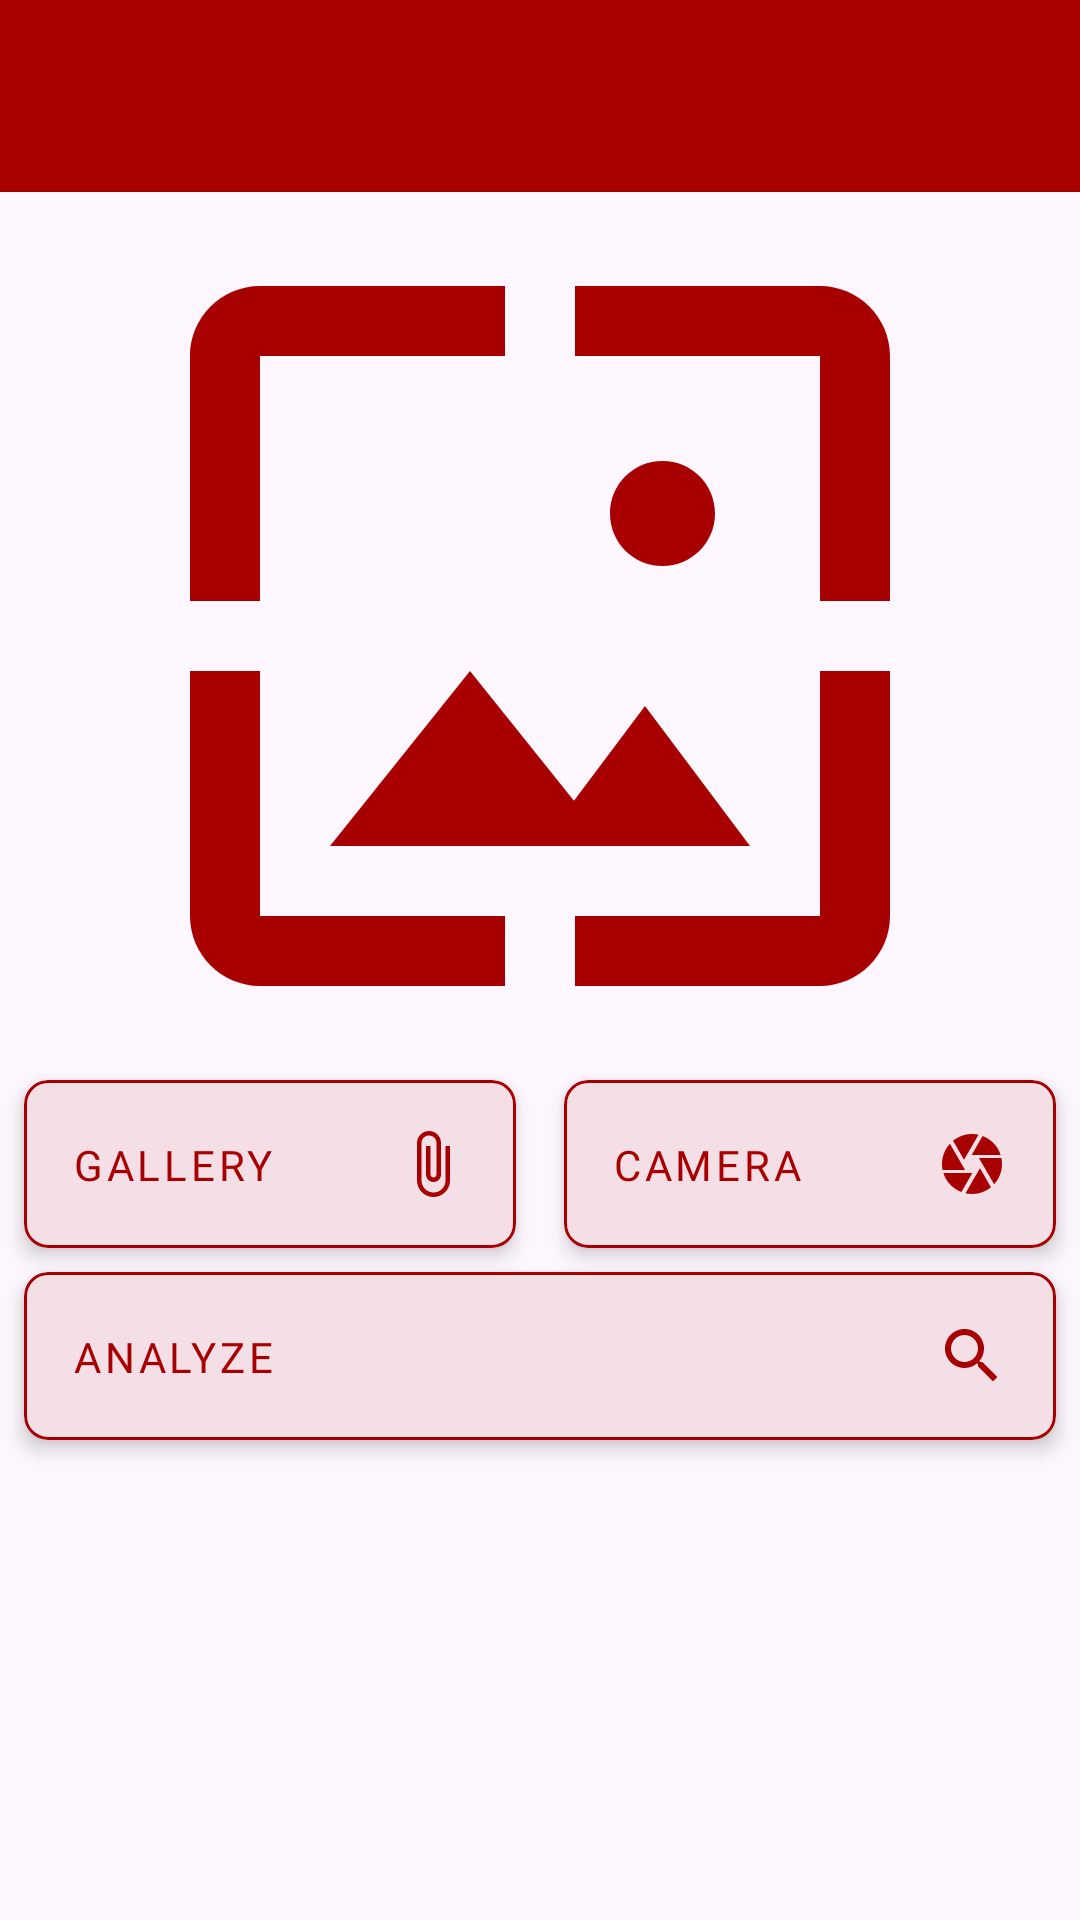

This screen was rendered from an Android layout file. Write that file and the resources it references.
<!-- AndroidManifest.xml: application theme Theme.MushScope -->
<!-- res/layout/fragment_analyzer.xml -->
<?xml version="1.0" encoding="utf-8"?>
<ScrollView
    xmlns:android="http://schemas.android.com/apk/res/android"
    xmlns:app="http://schemas.android.com/apk/res-auto"
    xmlns:tools="http://schemas.android.com/tools"
    android:layout_width="match_parent"
    android:layout_height="match_parent"
    android:fillViewport="true">

    <androidx.constraintlayout.widget.ConstraintLayout
        android:layout_width="match_parent"
        android:layout_height="wrap_content"
        tools:context="com.mushscope.view.analyzer.AnalyzerFragment">

        <androidx.appcompat.widget.Toolbar
            android:id="@+id/toolbar"
            android:layout_width="match_parent"
            android:layout_height="?attr/actionBarSize"
            android:background="@color/red_primary"
            android:theme="@style/ActionBarStyle.MushScope"
            android:fontFamily="@font/poppins_regular"
            app:titleTextColor="@android:color/white"
            tools:ignore="MissingConstraints" />

        <com.google.android.material.progressindicator.LinearProgressIndicator
            android:id="@+id/progressIndicator"
            android:layout_width="match_parent"
            android:layout_height="wrap_content"
            android:indeterminate="true"
            android:visibility="gone"
            app:indicatorColor="?attr/colorPrimary"
            app:layout_constraintEnd_toEndOf="parent"
            app:layout_constraintStart_toStartOf="parent"
            app:layout_constraintTop_toBottomOf="@+id/toolbar" />

        <ImageView
            android:id="@+id/img_preview"
            android:layout_width="0dp"
            android:layout_height="0dp"
            android:layout_margin="8dp"
            android:background="#00FFFFFF"
            app:layout_constraintBottom_toTopOf="@id/btn_gallery"
            app:layout_constraintEnd_toEndOf="parent"
            app:layout_constraintStart_toStartOf="parent"
            app:layout_constraintTop_toBottomOf="@+id/toolbar"
            app:srcCompat="@drawable/baseline_wallpaper_24" />

        <com.google.android.material.card.MaterialCardView
            android:id="@+id/btn_gallery"
            android:layout_width="0dp"
            android:layout_height="wrap_content"
            android:layout_marginStart="8dp"
            android:layout_marginEnd="8dp"
            android:layout_marginBottom="8dp"
            app:cardCornerRadius="8dp"
            app:cardElevation="4dp"
            app:layout_constraintBottom_toTopOf="@+id/btn_analyze"
            app:layout_constraintEnd_toStartOf="@id/btn_camera"
            app:layout_constraintStart_toStartOf="parent"
            app:strokeColor="@color/red_primary"
            app:strokeWidth="1dp">

            <androidx.constraintlayout.widget.ConstraintLayout
                android:layout_width="match_parent"
                android:layout_height="wrap_content"
                android:padding="16dp">

                <TextView
                    android:layout_width="wrap_content"
                    android:layout_height="wrap_content"
                    android:text="@string/gallery"
                    style="@style/PoppinsText"
                    android:textAppearance="?attr/textAppearanceButton"
                    app:layout_constraintBottom_toBottomOf="parent"
                    app:layout_constraintStart_toStartOf="parent"
                    app:layout_constraintTop_toTopOf="parent" />

                <ImageView
                    android:layout_width="24dp"
                    android:layout_height="24dp"
                    android:layout_marginStart="8dp"
                    android:src="@drawable/ic_gallery"
                    app:layout_constraintBottom_toBottomOf="parent"
                    app:layout_constraintEnd_toEndOf="parent"
                    app:layout_constraintTop_toTopOf="parent" />
            </androidx.constraintlayout.widget.ConstraintLayout>
        </com.google.android.material.card.MaterialCardView>

        <com.google.android.material.card.MaterialCardView
            android:id="@+id/btn_camera"
            android:layout_width="0dp"
            android:layout_height="wrap_content"
            android:layout_marginStart="8dp"
            android:layout_marginEnd="8dp"
            android:layout_marginBottom="8dp"
            app:cardCornerRadius="8dp"
            app:cardElevation="4dp"
            app:layout_constraintBottom_toTopOf="@+id/btn_analyze"
            app:layout_constraintEnd_toEndOf="parent"
            app:layout_constraintStart_toEndOf="@id/btn_gallery"
            app:strokeColor="@color/red_primary"
            app:strokeWidth="1dp">

            <androidx.constraintlayout.widget.ConstraintLayout
                android:layout_width="match_parent"
                android:layout_height="wrap_content"
                android:padding="16dp">

                <TextView
                    android:layout_width="wrap_content"
                    android:layout_height="wrap_content"
                    android:text="@string/camera"
                    style="@style/PoppinsText"
                    android:textAppearance="?attr/textAppearanceButton"
                    app:layout_constraintBottom_toBottomOf="parent"
                    app:layout_constraintStart_toStartOf="parent"
                    app:layout_constraintTop_toTopOf="parent" />

                <ImageView
                    android:layout_width="24dp"
                    android:layout_height="24dp"
                    android:layout_marginStart="8dp"
                    android:src="@drawable/ic_camera"
                    app:layout_constraintBottom_toBottomOf="parent"
                    app:layout_constraintEnd_toEndOf="parent"
                    app:layout_constraintTop_toTopOf="parent" />
            </androidx.constraintlayout.widget.ConstraintLayout>
        </com.google.android.material.card.MaterialCardView>

        <com.google.android.material.card.MaterialCardView
            android:id="@+id/btn_analyze"
            android:layout_width="0dp"
            android:layout_height="wrap_content"
            android:layout_marginStart="8dp"
            android:layout_marginEnd="8dp"
            android:layout_marginBottom="160dp"
            app:cardCornerRadius="8dp"
            app:cardElevation="4dp"
            app:layout_constraintBottom_toBottomOf="parent"
            app:layout_constraintEnd_toEndOf="parent"
            app:layout_constraintStart_toStartOf="parent"
            app:strokeColor="@color/red_primary"
            app:strokeWidth="1dp">

            <androidx.constraintlayout.widget.ConstraintLayout
                android:layout_width="match_parent"
                android:layout_height="wrap_content"
                android:padding="16dp">

                <TextView
                    android:layout_width="wrap_content"
                    android:layout_height="wrap_content"
                    android:text="@string/analyze"
                    style="@style/PoppinsText"
                    android:textAppearance="?attr/textAppearanceButton"
                    app:layout_constraintBottom_toBottomOf="parent"
                    app:layout_constraintStart_toStartOf="parent"
                    app:layout_constraintTop_toTopOf="parent" />

                <ImageView
                    android:layout_width="24dp"
                    android:layout_height="24dp"
                    android:layout_marginStart="8dp"
                    android:src="@drawable/ic_analyze"
                    app:layout_constraintBottom_toBottomOf="parent"
                    app:layout_constraintEnd_toEndOf="parent"
                    app:layout_constraintTop_toTopOf="parent" />
            </androidx.constraintlayout.widget.ConstraintLayout>
        </com.google.android.material.card.MaterialCardView>
    </androidx.constraintlayout.widget.ConstraintLayout>
</ScrollView>
<!-- resources referenced by this layout -->
<resources>
  <color name="red_primary">#A80000</color>
  <!-- drawable baseline_wallpaper_24 (drawable) -->
  <vector xmlns:android="http://schemas.android.com/apk/res/android" android:height="24dp" android:tint="#A80000" android:viewportHeight="24" android:viewportWidth="24" android:width="24dp">
  
      <path android:fillColor="@android:color/white" android:pathData="M4,4h7L11,2L4,2c-1.1,0 -2,0.9 -2,2v7h2L4,4zM10,13l-4,5h12l-3,-4 -2.03,2.71L10,13zM17,8.5c0,-0.83 -0.67,-1.5 -1.5,-1.5S14,7.67 14,8.5s0.67,1.5 1.5,1.5S17,9.33 17,8.5zM20,2h-7v2h7v7h2L22,4c0,-1.1 -0.9,-2 -2,-2zM20,20h-7v2h7c1.1,0 2,-0.9 2,-2v-7h-2v7zM4,13L2,13v7c0,1.1 0.9,2 2,2h7v-2L4,20v-7z"/>
  
  </vector>
  <!-- drawable ic_analyze (drawable) -->
  <vector xmlns:android="http://schemas.android.com/apk/res/android" android:height="24dp" android:tint="@color/red_primary" android:viewportHeight="24" android:viewportWidth="24" android:width="24dp">
        
      <path android:fillColor="@android:color/white" android:pathData="M15.5,14h-0.79l-0.28,-0.27C15.41,12.59 16,11.11 16,9.5 16,5.91 13.09,3 9.5,3S3,5.91 3,9.5 5.91,16 9.5,16c1.61,0 3.09,-0.59 4.23,-1.57l0.27,0.28v0.79l5,4.99L20.49,19l-4.99,-5zM9.5,14C7.01,14 5,11.99 5,9.5S7.01,5 9.5,5 14,7.01 14,9.5 11.99,14 9.5,14z"/>
      
  </vector>
  <!-- drawable ic_camera (drawable) -->
  <vector xmlns:android="http://schemas.android.com/apk/res/android" android:height="24dp" android:tint="#A80000" android:viewportHeight="24" android:viewportWidth="24" android:width="24dp">
  
      <path android:fillColor="@android:color/white" android:pathData="M9.4,10.5l4.77,-8.26C13.47,2.09 12.75,2 12,2c-2.4,0 -4.6,0.85 -6.32,2.25l3.66,6.35 0.06,-0.1zM21.54,9c-0.92,-2.92 -3.15,-5.26 -6,-6.34L11.88,9h9.66zM21.8,10h-7.49l0.29,0.5 4.76,8.25C21,16.97 22,14.61 22,12c0,-0.69 -0.07,-1.35 -0.2,-2zM8.54,12l-3.9,-6.75C3.01,7.03 2,9.39 2,12c0,0.69 0.07,1.35 0.2,2h7.49l-1.15,-2zM2.46,15c0.92,2.92 3.15,5.26 6,6.34L12.12,15L2.46,15zM13.73,15l-3.9,6.76c0.7,0.15 1.42,0.24 2.17,0.24 2.4,0 4.6,-0.85 6.32,-2.25l-3.66,-6.35 -0.93,1.6z"/>
  
  </vector>
  <!-- drawable ic_gallery (drawable) -->
  <vector xmlns:android="http://schemas.android.com/apk/res/android" android:height="24dp" android:tint="@color/red_primary" android:viewportHeight="24" android:viewportWidth="24" android:width="24dp">
        
      <path android:fillColor="@android:color/white" android:pathData="M16.5,6v11.5c0,2.21 -1.79,4 -4,4s-4,-1.79 -4,-4V5c0,-1.38 1.12,-2.5 2.5,-2.5s2.5,1.12 2.5,2.5v10.5c0,0.55 -0.45,1 -1,1s-1,-0.45 -1,-1V6H10v9.5c0,1.38 1.12,2.5 2.5,2.5s2.5,-1.12 2.5,-2.5V5c0,-2.21 -1.79,-4 -4,-4S7,2.79 7,5v12.5c0,3.04 2.46,5.5 5.5,5.5s5.5,-2.46 5.5,-5.5V6h-1.5z"/>
      
  </vector>
  <string name="analyze">Analyze</string>
  <string name="camera">Camera</string>
  <string name="gallery">Gallery</string>
  <style name="ActionBarStyle.MushScope" parent="Widget.AppCompat.ActionBar.Solid">
          <item name="background">@color/red_primary</item>
          <item name="android:textColor">@android:color/white</item>
          <item name="titleTextColor">@android:color/white</item>
          <item name="android:fontFamily">@font/poppins_regular</item>
      </style>
  <style name="PoppinsText">
          <item name="android:fontFamily">@font/poppins_regular</item>
      </style>
  <style name="Theme.MushScope" parent="Base.Theme.MushScope" />
  <style name="Base.Theme.MushScope" parent="Theme.Material3.DayNight.NoActionBar">
          <item name="colorPrimary">@color/red_primary</item>
          <item name="colorOnPrimary">@color/red_on_primary</item>
          <item name="colorPrimaryContainer">@color/red_background</item>
          <item name="colorSecondary">@color/red_primary</item>
          <item name="actionBarStyle">@style/ActionBarStyle.MushScope</item>
      </style>
  <color name="red_on_primary">#FFFFFF</color>
  <color name="red_background">#FFE5E5</color>
</resources>
